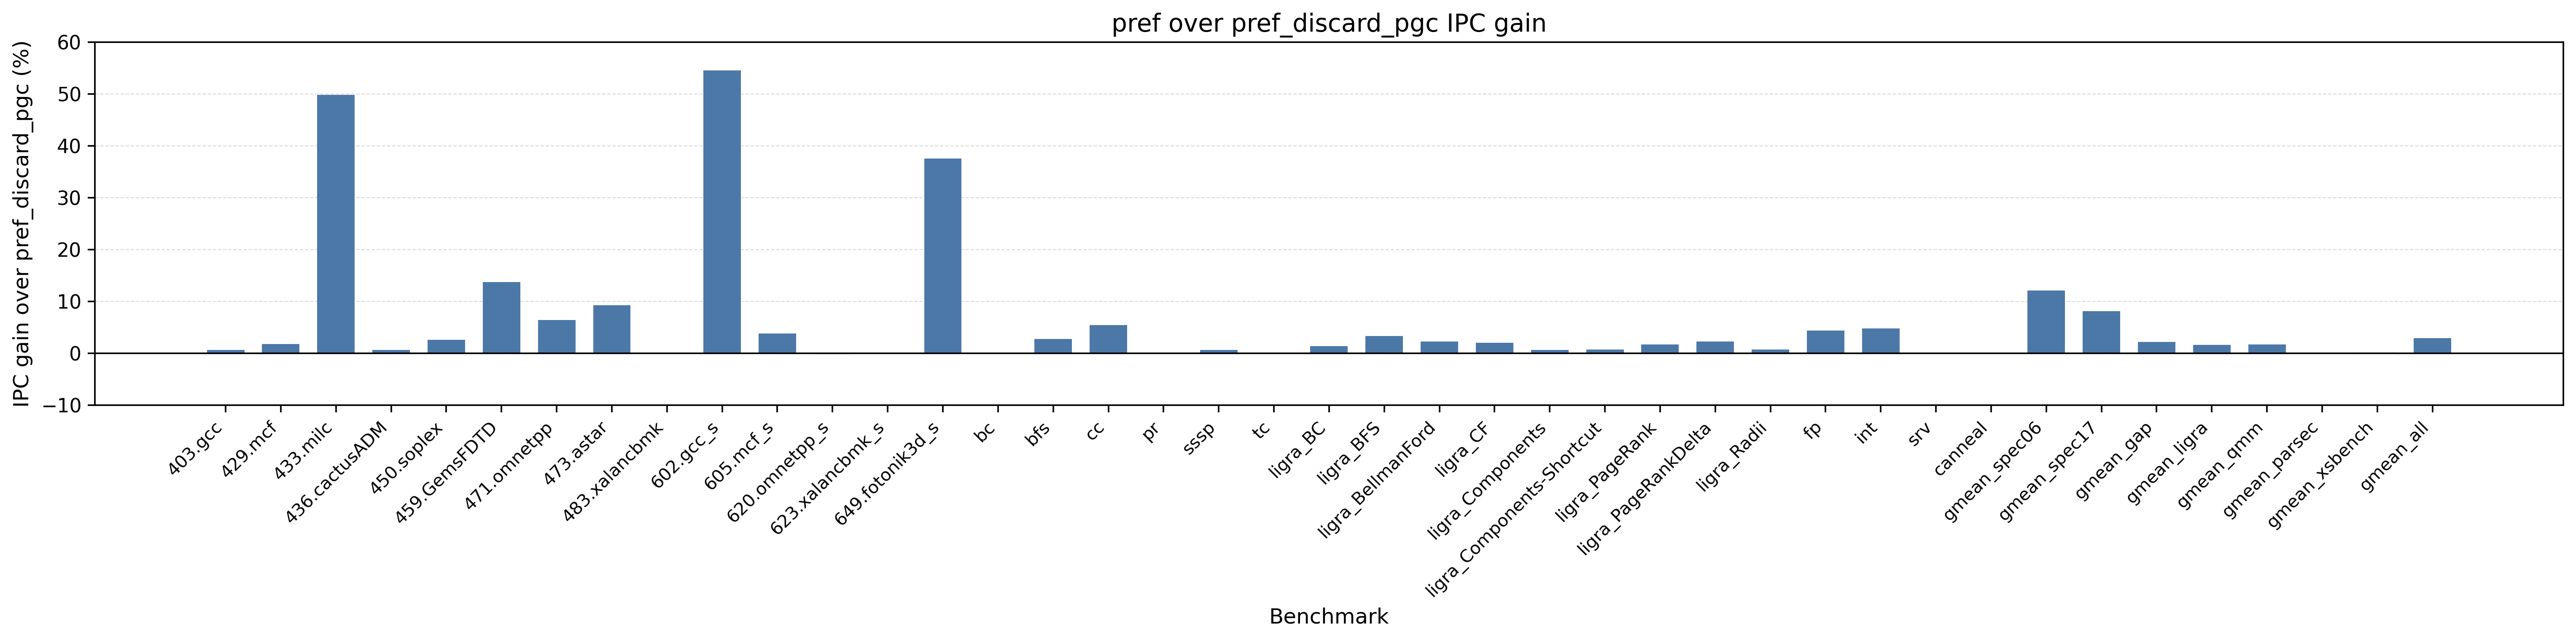

The table this chart was drawn from, first rows:
dataset, workload, discard_pgc_ipc, pref_ipc, pref_speedup
spec06, 403.gcc, 0.6865, 0.6909, 1.006
spec06, 429.mcf, 0.2017, 0.2053, 1.018
spec06, 433.milc, 1.041, 1.559, 1.498
spec06, 436.cactusADM, 1.878, 1.89, 1.006
spec06, 450.soplex, 0.5929, 0.6084, 1.026
spec06, 459.GemsFDTD, 1.099, 1.25, 1.137
spec06, 471.omnetpp, 0.4098, 0.4361, 1.064
spec06, 473.astar, 0.3176, 0.3471, 1.093
spec06, 483.xalancbmk, 0.2961, 0.2961, 1
spec17, 602.gcc_s, 0.4783, 0.739, 1.545
spec17, 605.mcf_s, 0.3192, 0.3313, 1.038
spec17, 620.omnetpp_s, 0.4909, 0.4902, 0.9987
spec17, 623.xalancbmk_s, 0.939, 0.9388, 0.9998
spec17, 649.fotonik3d_s, 0.8473, 1.165, 1.375
gap, bc, 0.3142, 0.3143, 1
gap, bfs, 0.2253, 0.2315, 1.028
gap, cc, 0.3602, 0.3799, 1.054
gap, pr, 0.02953, 0.02957, 1.001
gap, sssp, 0.2124, 0.2138, 1.006
gap, tc, 0.1567, 0.1566, 0.9997
ligra, ligra_BC, 0.5517, 0.5594, 1.014
ligra, ligra_BFS, 0.6027, 0.6227, 1.033
ligra, ligra_BellmanFord, 0.3928, 0.4017, 1.023
ligra, ligra_CF, 1.052, 1.073, 1.02
ligra, ligra_Components, 0.4503, 0.4534, 1.007
ligra, ligra_Components-Shortcut, 0.4643, 0.4676, 1.007
ligra, ligra_PageRank, 0.6254, 0.6359, 1.017
ligra, ligra_PageRankDelta, 0.6429, 0.6575, 1.023
ligra, ligra_Radii, 0.2745, 0.2765, 1.007
qmm, fp, 0.6142, 0.641, 1.044
qmm, int, 0.456, 0.4777, 1.048
qmm, srv, 1.716, 1.717, 1.001
parsec, canneal, 0.4026, 0.4026, 1
spec06, gmean_spec06, 0.5337, 0.5986, 1.121
spec17, gmean_spec17, 0.5039, 0.5448, 1.081
gap, gmean_gap, 0.2044, 0.2088, 1.022
ligra, gmean_ligra, 0.5079, 0.5162, 1.016
qmm, gmean_qmm, 1.087, 1.106, 1.017
parsec, gmean_parsec, 0.4026, 0.4026, 1
xsbench, gmean_xsbench, 0.2287, 0.2291, 1.002
all, gmean_all, 0.3537, 0.3641, 1.03
